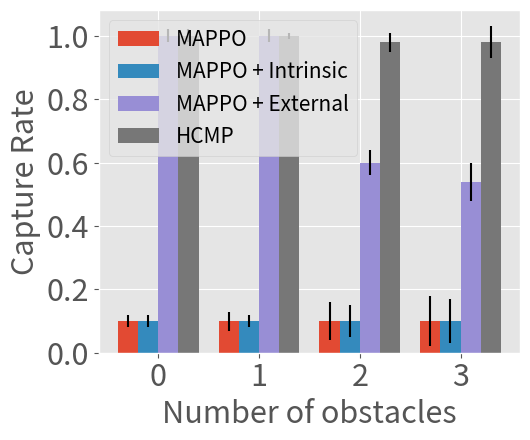

Here is the Python script that generated this plot:
import matplotlib.pyplot as plt
import numpy as np
fontsize = 22
def plot_multi_bar_graph(x_values, y_values_list, y_std_values_list, x_label, y_label, labels):
    plt.style.use("ggplot")
    plt.figure(figsize=(5.4, 4.5))  # 设置画布大小
    x = np.arange(len(x_values))
    width = 0.2
    for i, (y_values, y_std_values, label) in enumerate(zip(y_values_list, y_std_values_list, labels)):
        plt.bar(x + i*width, y_values, width=width, label=label)
        for j, (x_val, y_val, y_std) in enumerate(zip(x_values, y_values, y_std_values)):
            plt.vlines(x_val + i*width, y_val - y_std, y_val + y_std, colors='black')

    plt.xlabel(x_label, fontsize=fontsize)
    plt.ylabel(y_label, fontsize=fontsize)
    plt.xticks(x + width * (len(y_values_list) - 1) / 2, x_values)
    plt.legend(loc='upper left', fontsize=15)
    plt.grid(True)
    plt.xticks(fontsize=fontsize)
    plt.yticks(fontsize=fontsize)
    plt.tight_layout()
    plt.savefig('bar.pdf')

# 示例数据
x_values = [0, 1, 2, 3]
y_values_list = [
    [0.1, 0.1, 0.1, 0.1],  # Algorithm 1
    [0.1, 0.1, 0.1, 0.1],  # Algorithm 2
    [1.0, 1.0, 0.6, 0.54],  # Algorithm 3
    [1.0, 1.0, 0.98, 0.98]   # Algorithm 4
]
y_std_values_list = [
    [0.02, 0.03, 0.06, 0.08],  # Algorithm 1
    [0.02, 0.02, 0.05, 0.07],  # Algorithm 2
    [0.02, 0.02, 0.04, 0.06],  # Algorithm 3
    [0.02, 0.01, 0.03, 0.05]   # Algorithm 4
]
labels = ["MAPPO", "MAPPO + Intrinsic", "MAPPO + External", "HCMP"]

# 设置图形属性并画图
plot_multi_bar_graph(x_values, y_values_list, y_std_values_list, "Number of obstacles", "Capture Rate", labels)
